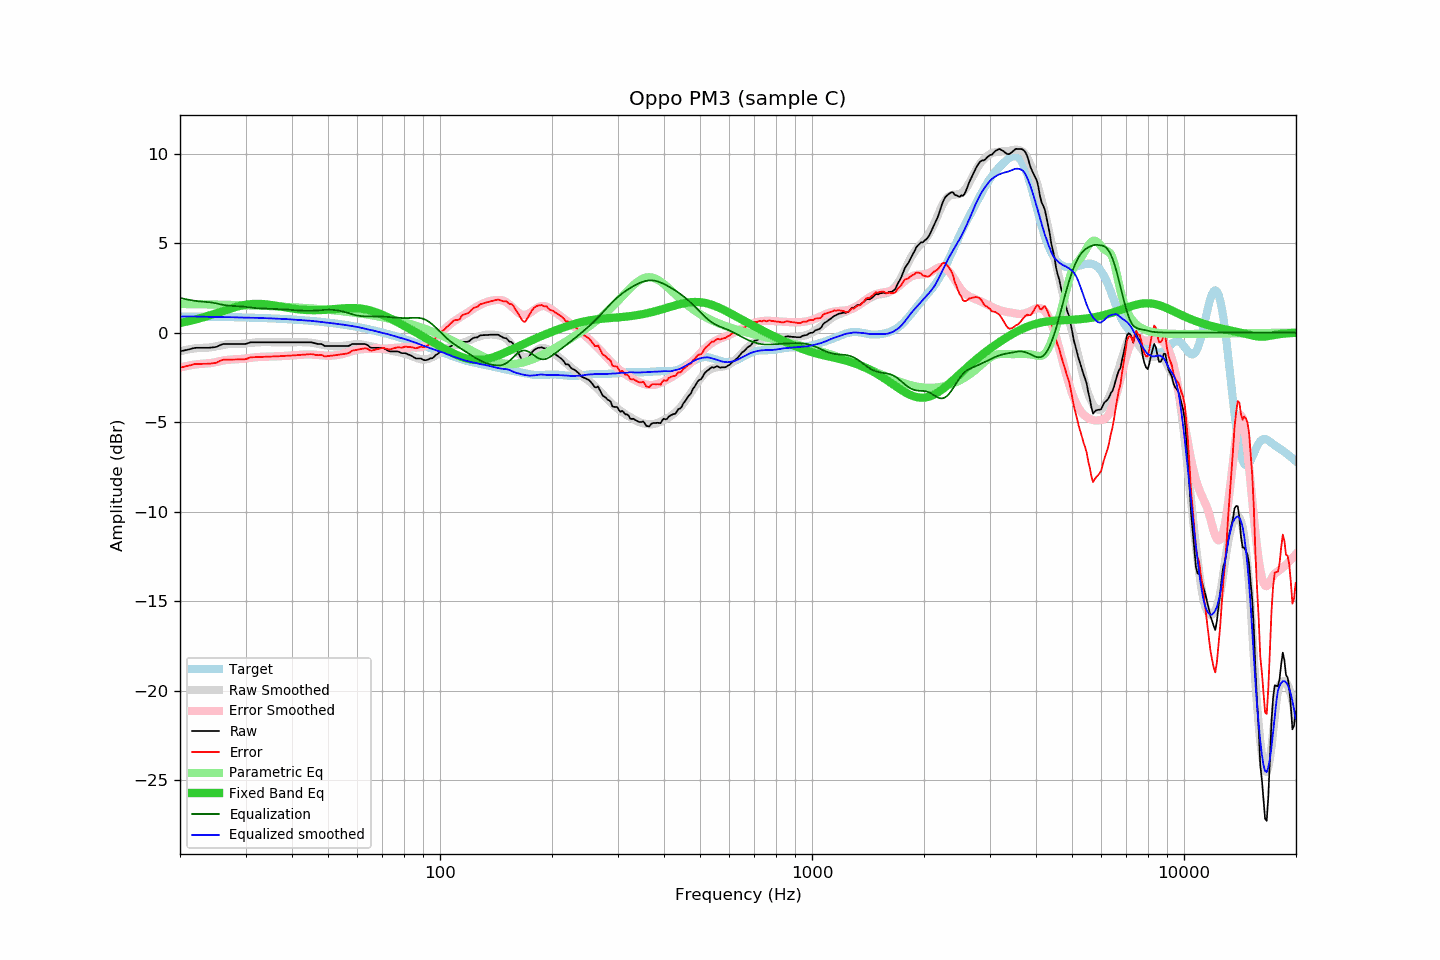

Values plotted in this chart, from the file beside it:
frequency, raw, error, smoothed, error_smoothed, equalization, parametric_eq, equalized_raw, equalized_smoothed, target
20.00, -1.04, -1.96, -1.04, -1.94, 1.94, 0.54, 0.90, 0.90, 0.91
20.20, -1.02, -1.93, -1.02, -1.92, 1.92, 0.56, 0.90, 0.90, 0.91
20.40, -1.00, -1.91, -1.00, -1.90, 1.90, 0.58, 0.90, 0.90, 0.91
20.61, -0.99, -1.89, -0.98, -1.88, 1.88, 0.60, 0.90, 0.90, 0.91
20.81, -0.96, -1.87, -0.96, -1.86, 1.86, 0.62, 0.90, 0.91, 0.91
21.02, -0.94, -1.85, -0.94, -1.85, 1.85, 0.64, 0.90, 0.91, 0.91
21.23, -0.92, -1.83, -0.92, -1.83, 1.83, 0.66, 0.90, 0.91, 0.91
21.44, -0.90, -1.81, -0.91, -1.81, 1.81, 0.68, 0.91, 0.91, 0.90
21.66, -0.88, -1.78, -0.89, -1.80, 1.80, 0.70, 0.92, 0.91, 0.90
21.87, -0.85, -1.76, -0.88, -1.78, 1.78, 0.72, 0.93, 0.90, 0.90
22.09, -0.84, -1.75, -0.87, -1.77, 1.77, 0.75, 0.93, 0.90, 0.90
22.31, -0.84, -1.74, -0.86, -1.76, 1.76, 0.77, 0.91, 0.90, 0.90
22.54, -0.84, -1.74, -0.85, -1.75, 1.75, 0.79, 0.91, 0.90, 0.90
22.76, -0.84, -1.74, -0.85, -1.75, 1.75, 0.82, 0.90, 0.90, 0.90
22.99, -0.84, -1.74, -0.85, -1.74, 1.74, 0.84, 0.89, 0.89, 0.90
23.22, -0.84, -1.74, -0.85, -1.73, 1.73, 0.87, 0.89, 0.89, 0.90
23.45, -0.84, -1.74, -0.84, -1.73, 1.73, 0.90, 0.88, 0.88, 0.89
23.69, -0.84, -1.74, -0.84, -1.72, 1.72, 0.93, 0.87, 0.88, 0.89
23.92, -0.84, -1.74, -0.83, -1.71, 1.71, 0.95, 0.87, 0.88, 0.89
24.16, -0.83, -1.72, -0.82, -1.70, 1.70, 0.98, 0.86, 0.88, 0.89
24.40, -0.82, -1.71, -0.81, -1.68, 1.68, 1.01, 0.86, 0.88, 0.89
24.65, -0.81, -1.70, -0.79, -1.67, 1.67, 1.04, 0.85, 0.88, 0.89
24.89, -0.80, -1.69, -0.77, -1.65, 1.65, 1.07, 0.84, 0.88, 0.89
25.14, -0.78, -1.67, -0.75, -1.63, 1.63, 1.10, 0.84, 0.88, 0.88
25.39, -0.73, -1.62, -0.73, -1.61, 1.61, 1.13, 0.87, 0.87, 0.88
25.65, -0.69, -1.58, -0.71, -1.59, 1.59, 1.16, 0.89, 0.87, 0.88
25.91, -0.66, -1.54, -0.69, -1.57, 1.57, 1.19, 0.91, 0.87, 0.88
26.16, -0.63, -1.51, -0.68, -1.55, 1.55, 1.22, 0.92, 0.87, 0.88
26.43, -0.63, -1.51, -0.66, -1.54, 1.54, 1.25, 0.90, 0.88, 0.88
26.69, -0.63, -1.51, -0.65, -1.52, 1.52, 1.28, 0.89, 0.88, 0.87
26.96, -0.63, -1.51, -0.64, -1.51, 1.51, 1.31, 0.88, 0.88, 0.87
27.23, -0.63, -1.51, -0.63, -1.51, 1.51, 1.34, 0.87, 0.87, 0.87
27.50, -0.63, -1.50, -0.63, -1.50, 1.50, 1.37, 0.86, 0.87, 0.87
27.77, -0.63, -1.50, -0.63, -1.49, 1.49, 1.39, 0.86, 0.86, 0.87
28.05, -0.63, -1.50, -0.63, -1.49, 1.49, 1.42, 0.86, 0.86, 0.87
28.33, -0.63, -1.50, -0.63, -1.49, 1.49, 1.44, 0.85, 0.85, 0.86
28.62, -0.63, -1.50, -0.63, -1.48, 1.48, 1.47, 0.85, 0.85, 0.86
28.90, -0.63, -1.49, -0.63, -1.48, 1.48, 1.49, 0.84, 0.85, 0.86
29.19, -0.63, -1.49, -0.62, -1.47, 1.47, 1.51, 0.84, 0.85, 0.86
29.48, -0.63, -1.49, -0.62, -1.46, 1.46, 1.53, 0.83, 0.85, 0.85
29.78, -0.63, -1.49, -0.61, -1.45, 1.45, 1.55, 0.82, 0.85, 0.85
30.08, -0.62, -1.47, -0.60, -1.44, 1.44, 1.56, 0.82, 0.84, 0.85
30.38, -0.60, -1.44, -0.59, -1.43, 1.43, 1.58, 0.83, 0.84, 0.85
30.68, -0.56, -1.41, -0.58, -1.42, 1.42, 1.59, 0.85, 0.84, 0.84
30.99, -0.54, -1.38, -0.57, -1.41, 1.41, 1.60, 0.87, 0.84, 0.84
31.30, -0.53, -1.37, -0.56, -1.39, 1.39, 1.60, 0.86, 0.83, 0.84
31.61, -0.53, -1.37, -0.55, -1.38, 1.38, 1.61, 0.85, 0.83, 0.84
31.93, -0.53, -1.37, -0.54, -1.37, 1.37, 1.61, 0.84, 0.83, 0.83
32.24, -0.53, -1.36, -0.54, -1.37, 1.37, 1.61, 0.83, 0.83, 0.83
32.57, -0.53, -1.36, -0.53, -1.36, 1.36, 1.61, 0.82, 0.83, 0.83
32.89, -0.53, -1.36, -0.53, -1.35, 1.35, 1.61, 0.82, 0.82, 0.82
33.22, -0.53, -1.36, -0.53, -1.35, 1.35, 1.60, 0.81, 0.82, 0.82
33.55, -0.53, -1.35, -0.53, -1.34, 1.34, 1.60, 0.81, 0.82, 0.82
33.89, -0.53, -1.35, -0.53, -1.34, 1.34, 1.59, 0.81, 0.81, 0.81
34.23, -0.53, -1.35, -0.53, -1.34, 1.34, 1.58, 0.81, 0.81, 0.81
34.57, -0.53, -1.34, -0.53, -1.34, 1.34, 1.57, 0.80, 0.80, 0.81
34.92, -0.53, -1.34, -0.53, -1.34, 1.34, 1.55, 0.80, 0.80, 0.80
35.27, -0.53, -1.33, -0.53, -1.33, 1.33, 1.54, 0.80, 0.80, 0.80
35.62, -0.53, -1.33, -0.53, -1.33, 1.33, 1.53, 0.79, 0.79, 0.80
35.97, -0.53, -1.33, -0.53, -1.33, 1.33, 1.51, 0.79, 0.79, 0.79
... 635 more rows
